Run: headless pygame with SDL's dummy video driver; simulated clock (each Clock.tick advances the game by its frame time, no real sleeping); random seed 0; keys injected as events and as key.get_pressed() state; no mouse input.
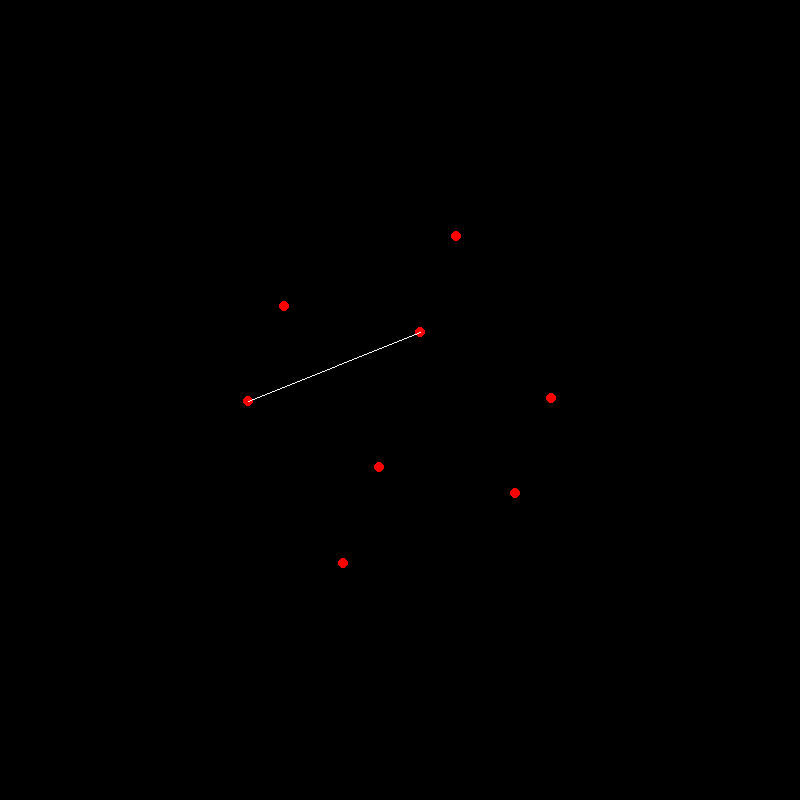
Frame 1 of 4 · flips 1–60 · no input
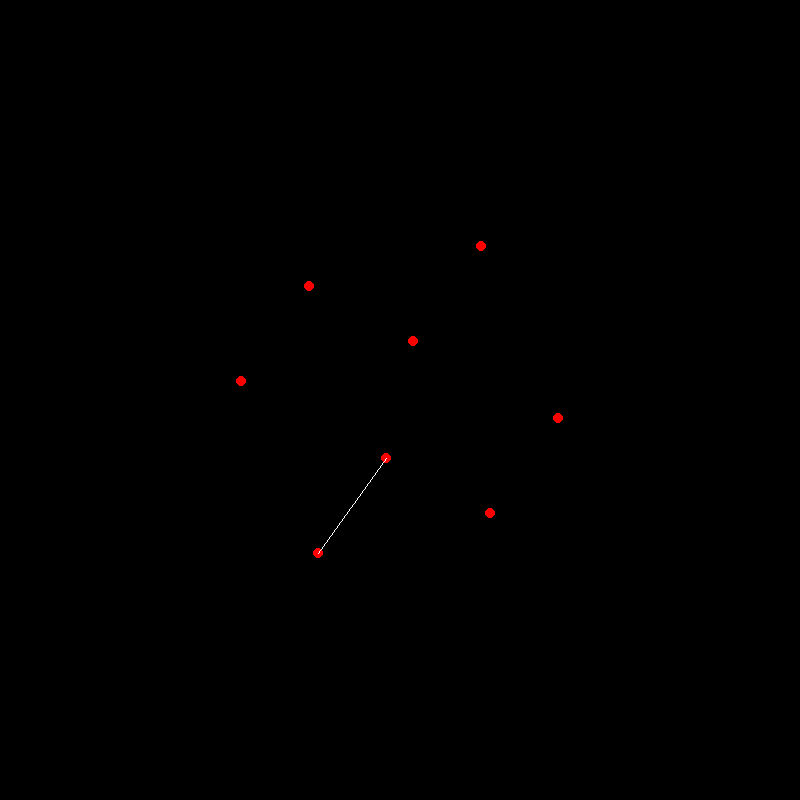
Frame 2 of 4 · flips 61–180 · tapped SPACE, RETURN · held RIGHT (→), D
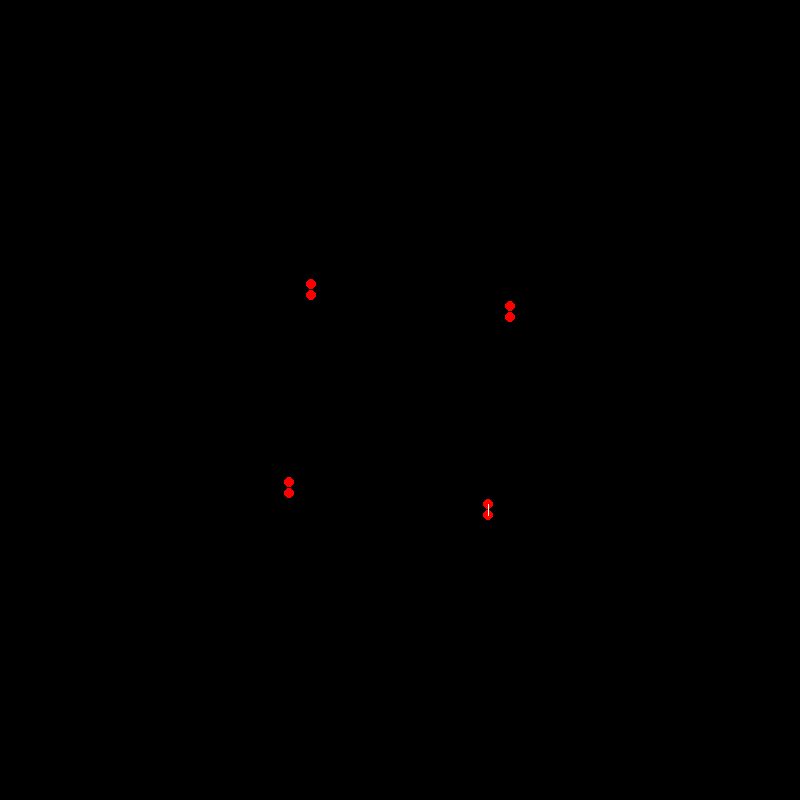
Frame 3 of 4 · flips 181–300 · held DOWN (↓), S
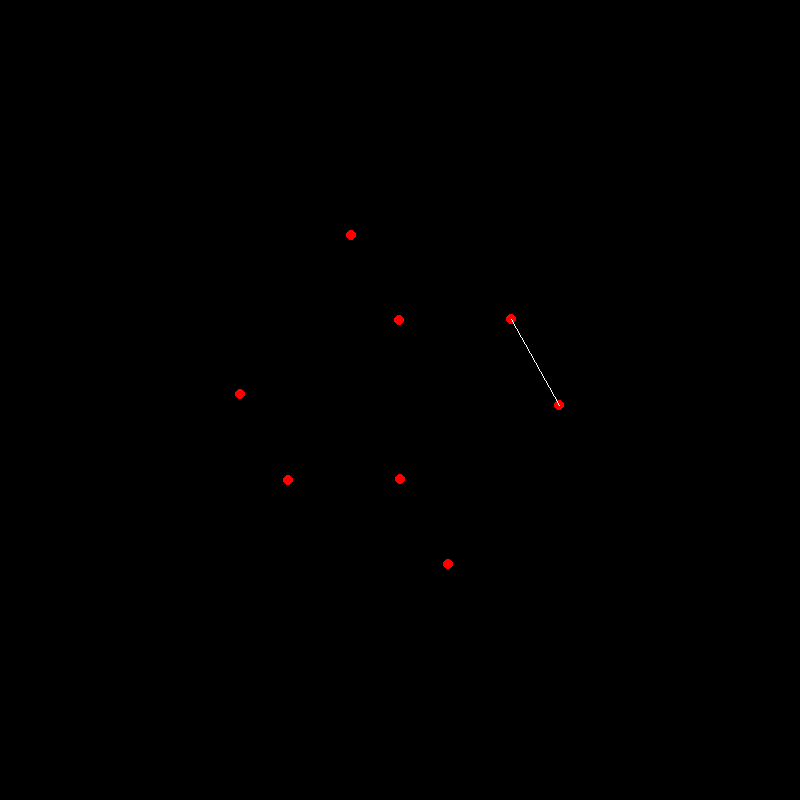
Frame 4 of 4 · flips 301–420 · held LEFT (←), A, UP (↑), W

The pygame program that drew these frames:

import pygame
from math import *

WINDOW_SIZE: int = 800
clock = pygame.time.Clock()  # control the fps
window = pygame.display.set_mode( (WINDOW_SIZE, WINDOW_SIZE) )

projection_matrix = [[1,0,0],
                     [0,1,0],
                     [0,0,0]]

cube_points = [n for n in range(8)]
cube_points[0] = [ [-1], [-1], [1] ]
cube_points[1] = [ [1], [-1], [1] ]
cube_points[2] = [ [1], [1], [1] ]
cube_points[3] = [ [-1], [1], [1] ]
cube_points[4] = [ [-1], [-1], [-1] ]
cube_points[5] = [ [1], [-1], [-1] ]
cube_points[6] = [ [1], [1], [-1] ]
cube_points[7] = [ [-1], [1], [-1] ]

def multiply_m(a,b):
    a_rows = len(a)
    a_cols = len(a[0])

    b_rows = len(b)
    b_cols = len(b[0])
    # Dot product matrix dimensions = a_rows x b_cols
    product = [[0 for _ in range(b_cols)] for _ in range(a_rows)]

    # O(n^3), this is pretty bad - I should use numpy instead
    if a_cols == b_rows:
        for i in range(a_rows):
            for j in range(b_cols):
                for k in range(b_rows):
                    product[i][j] += a[i][k] * b[k][j]
    else:
        print("Error: Incompatible matrix sizes")

    return product

def connect_points(i, j, points):
    pygame.draw.line(window, (255,255,255), (points[i]), (points[j]))

def main():
    scale = 100
    angle_x = angle_y = angle_z = 0
    while True:
        clock.tick(60)  # 60 fps
        window.fill((0,0,0))  # clear the frame

        rotation_x = [[1,0,0], [0, cos(angle_x), -sin(angle_x)], [0, sin(angle_x), cos(angle_x)]]

        rotation_y = [[cos(angle_y), 0, sin(angle_y)],
                      [0,1,0],[-sin(angle_y), 0, cos(angle_y)]]

        rotation_z = [[cos(angle_z), -sin(angle_z), 0], [sin(angle_z), cos(angle_z), 0], [0,0,1] ]

        angle_x += 0.1
        angle_y += 0.1
        angle_z += 0.1

        points = [0 for _ in range(len(cube_points))]
        i = 0
        for point in cube_points:
            rotate_x = multiply_m(rotation_x, point)
            rotate_y = multiply_m(rotation_y, rotate_x)
            rotate_z = multiply_m(rotation_z, rotate_y)

            point_2d = multiply_m(projection_matrix, rotate_z)

            x = (point_2d[0][0] * scale) + WINDOW_SIZE / 2
            y = (point_2d[1][0] * scale) + WINDOW_SIZE / 2

            points[i] = (x,y)
            i += 1
            pygame.draw.circle(window, (255, 0, 0), (x, y), 5)

        connect_points(0,1,points)

        for event in pygame.event.get():
            if event.type == pygame.QUIT:
                pygame.quit()
        pygame.display.update()

if __name__ == "__main__":
    main()
